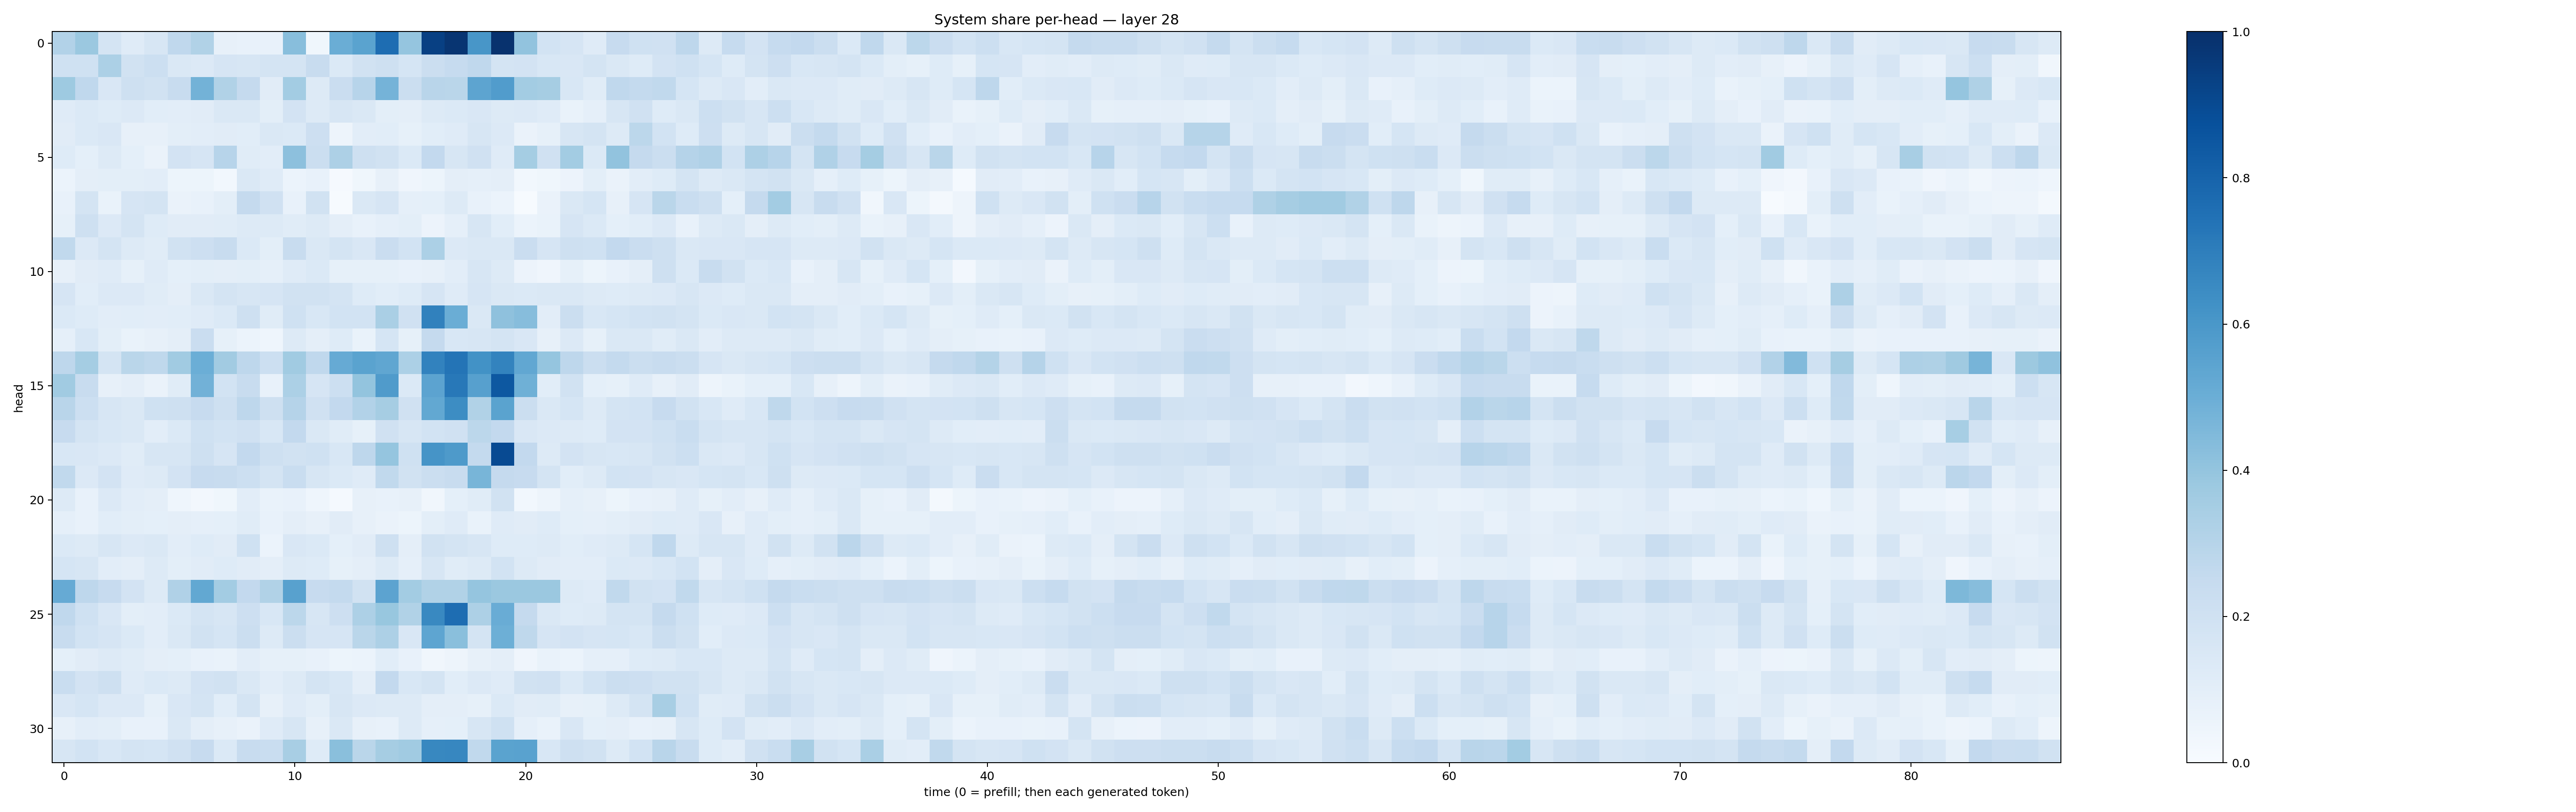

Data behind this chart, as committed beside it:
0.3124696, 0.3809126, 0.17420314, 0.121060476, 0.15696904, 0.26907173, 0.31316164, 0.07950488, 0.07207354, 0.07475, 0.42956075, 0.035448346, 0.5032459, 0.5502707, 0.764554, 0.3957747, 0.93709844, 0.97748315, 0.6021991, 0.98845077, 0.40245602, 0.18747433, 0.16506189, 0.118216604
0.1992, 0.2017, 0.3301, 0.1952, 0.2177, 0.1409, 0.1343, 0.1671, 0.159, 0.1758, 0.1771, 0.238, 0.137, 0.1931, 0.2069, 0.169, 0.2237, 0.2487, 0.2685, 0.1793, 0.1811, 0.1532, 0.1514, 0.1767
0.3717, 0.2681, 0.1519, 0.2041, 0.1905, 0.2402, 0.4772, 0.3148, 0.2527, 0.1132, 0.3585, 0.1255, 0.228, 0.2955, 0.4734, 0.2265, 0.2921, 0.286, 0.5397, 0.578, 0.359, 0.3513, 0.1526, 0.1134
0.1198, 0.1397, 0.1224, 0.1354, 0.1055, 0.1018, 0.1095, 0.1408, 0.1459, 0.1014, 0.1828, 0.1251, 0.1611, 0.1453, 0.1007, 0.09515, 0.1317, 0.1399, 0.1487, 0.1297, 0.1358, 0.1209, 0.06692, 0.08728
0.1116, 0.1385, 0.1503, 0.07822, 0.07851, 0.101, 0.1031, 0.112, 0.1056, 0.144, 0.1388, 0.2116, 0.04995, 0.1049, 0.1089, 0.08344, 0.1071, 0.118, 0.1581, 0.1343, 0.06415, 0.08209, 0.1565, 0.1765
0.1228, 0.09131, 0.1283, 0.09006, 0.06272, 0.1823, 0.1654, 0.2953, 0.1141, 0.103, 0.4165, 0.2191, 0.3249, 0.2078, 0.1936, 0.1384, 0.2601, 0.1599, 0.1955, 0.1173, 0.353, 0.1968, 0.3575, 0.1373
0.06248, 0.09679, 0.09841, 0.1003, 0.1054, 0.05278, 0.05096, 0.03002, 0.1483, 0.1205, 0.0614, 0.07082, 0.009183, 0.0353, 0.08199, 0.04072, 0.05309, 0.09711, 0.0862, 0.0966, 0.02953, 0.03838, 0.05682, 0.1014
0.07801, 0.1785, 0.06646, 0.1671, 0.1722, 0.06525, 0.07692, 0.1006, 0.2501, 0.1976, 0.0772, 0.1945, 0.006151, 0.1466, 0.1654, 0.08718, 0.09108, 0.1327, 0.07586, 0.06088, 0.004712, 0.06592, 0.1422, 0.1694
0.08277, 0.2106, 0.1346, 0.1771, 0.1241, 0.1097, 0.1113, 0.117, 0.1275, 0.1287, 0.1171, 0.1317, 0.09556, 0.07462, 0.08622, 0.09809, 0.05727, 0.08836, 0.1571, 0.1064, 0.06046, 0.06908, 0.1668, 0.1383
0.264, 0.1359, 0.1753, 0.1295, 0.1148, 0.1877, 0.2117, 0.2398, 0.1381, 0.09798, 0.2348, 0.1469, 0.176, 0.1514, 0.2284, 0.1857, 0.3285, 0.1365, 0.1472, 0.1463, 0.2292, 0.1646, 0.2055, 0.2002
0.07967, 0.1118, 0.121, 0.08433, 0.1183, 0.09189, 0.1, 0.09445, 0.09897, 0.08648, 0.1178, 0.1387, 0.08241, 0.08239, 0.08411, 0.07364, 0.08043, 0.1021, 0.1601, 0.1257, 0.05558, 0.03956, 0.0842, 0.05245
0.1673, 0.1071, 0.1333, 0.1366, 0.1151, 0.0958, 0.1452, 0.1788, 0.1573, 0.1672, 0.1909, 0.192, 0.1725, 0.1214, 0.1093, 0.1224, 0.1667, 0.1202, 0.1643, 0.1449, 0.1397, 0.1428, 0.1449, 0.1324
0.1372, 0.1231, 0.1041, 0.1056, 0.1027, 0.1061, 0.1182, 0.1398, 0.208, 0.1142, 0.2031, 0.1553, 0.186, 0.1865, 0.3379, 0.1967, 0.6838, 0.5023, 0.1469, 0.4104, 0.4301, 0.1035, 0.226, 0.1524
0.08856, 0.1532, 0.1, 0.06937, 0.07897, 0.09572, 0.23, 0.08471, 0.05905, 0.04351, 0.1279, 0.09471, 0.1246, 0.06723, 0.1683, 0.08459, 0.2501, 0.155, 0.1639, 0.1775, 0.1506, 0.08016, 0.1334, 0.08228
0.276, 0.3536, 0.1735, 0.2866, 0.2717, 0.3639, 0.4998, 0.3605, 0.2749, 0.2177, 0.3654, 0.2657, 0.5143, 0.5499, 0.5325, 0.3311, 0.6811, 0.7361, 0.622, 0.6766, 0.5307, 0.3966, 0.2753, 0.2189
0.3646, 0.2386, 0.07956, 0.09415, 0.06518, 0.116, 0.4837, 0.186, 0.2411, 0.07587, 0.3319, 0.1669, 0.2161, 0.3991, 0.5802, 0.1395, 0.5437, 0.7207, 0.5623, 0.8439, 0.4884, 0.1061, 0.1883, 0.09315
0.2925, 0.2159, 0.1588, 0.1464, 0.2005, 0.2107, 0.2429, 0.2091, 0.2742, 0.2057, 0.3038, 0.1975, 0.2589, 0.3094, 0.3503, 0.1987, 0.5261, 0.6409, 0.3128, 0.5476, 0.2257, 0.1471, 0.1711, 0.1252
0.2429, 0.1751, 0.1534, 0.1468, 0.1029, 0.1391, 0.201, 0.1839, 0.1989, 0.1524, 0.2599, 0.1411, 0.1157, 0.08566, 0.1966, 0.1577, 0.1852, 0.1958, 0.2789, 0.2584, 0.1517, 0.1342, 0.1312, 0.1222
0.1551, 0.1514, 0.1338, 0.115, 0.1584, 0.1601, 0.2036, 0.167, 0.261, 0.2063, 0.1885, 0.2023, 0.156, 0.2753, 0.3956, 0.2007, 0.6113, 0.5885, 0.2545, 0.8969, 0.2599, 0.1326, 0.1807, 0.1589
0.2652, 0.1346, 0.1805, 0.1199, 0.1256, 0.1833, 0.2442, 0.2392, 0.2181, 0.1734, 0.231, 0.163, 0.1397, 0.1198, 0.2637, 0.1941, 0.2243, 0.2411, 0.4672, 0.251, 0.2431, 0.1723, 0.1088, 0.1268
0.1327, 0.0736, 0.1351, 0.1025, 0.09625, 0.04413, 0.02708, 0.03633, 0.1053, 0.06681, 0.07047, 0.04531, 0.01188, 0.08174, 0.07632, 0.07914, 0.03259, 0.09324, 0.1163, 0.1898, 0.02962, 0.04798, 0.08909, 0.08051
0.08834, 0.0776, 0.108, 0.1003, 0.09154, 0.09518, 0.08981, 0.09257, 0.1162, 0.07737, 0.09589, 0.08156, 0.1097, 0.08093, 0.06422, 0.05464, 0.09772, 0.1177, 0.06948, 0.1174, 0.112, 0.1242, 0.09185, 0.08891
0.1404, 0.1315, 0.1591, 0.1355, 0.1416, 0.1032, 0.1223, 0.1106, 0.2031, 0.0597, 0.1492, 0.139, 0.09315, 0.1129, 0.2066, 0.09438, 0.1921, 0.1772, 0.1566, 0.1248, 0.1222, 0.1322, 0.1071, 0.1172
0.1695, 0.1614, 0.1053, 0.09737, 0.1289, 0.09807, 0.1095, 0.1229, 0.1094, 0.09662, 0.1292, 0.1237, 0.0827, 0.09733, 0.128, 0.08606, 0.1625, 0.1159, 0.1288, 0.1849, 0.1322, 0.1098, 0.1025, 0.1051
0.5124, 0.2745, 0.2431, 0.1799, 0.1308, 0.3203, 0.5259, 0.3574, 0.2586, 0.3137, 0.5552, 0.2424, 0.2565, 0.1896, 0.5452, 0.3582, 0.3147, 0.3136, 0.3974, 0.3823, 0.3809, 0.3823, 0.1266, 0.1208
0.2694, 0.1994, 0.1522, 0.1005, 0.102, 0.1367, 0.1776, 0.1627, 0.2125, 0.1541, 0.2791, 0.1573, 0.2137, 0.3256, 0.387, 0.3157, 0.6567, 0.7624, 0.3254, 0.506, 0.2514, 0.1483, 0.1226, 0.1253
0.2364, 0.184, 0.1651, 0.1406, 0.1023, 0.1435, 0.1882, 0.1713, 0.2264, 0.1279, 0.2213, 0.1647, 0.1655, 0.2872, 0.3252, 0.1485, 0.5365, 0.4254, 0.1788, 0.4947, 0.27, 0.1666, 0.1832, 0.1676
0.09107, 0.1109, 0.1321, 0.1152, 0.09379, 0.0915, 0.07446, 0.06951, 0.1022, 0.08283, 0.08546, 0.07119, 0.05165, 0.06087, 0.1062, 0.07296, 0.03241, 0.04827, 0.08029, 0.09757, 0.04192, 0.0675, 0.06153, 0.08776
0.2317, 0.1813, 0.2063, 0.1205, 0.1404, 0.1317, 0.18, 0.1916, 0.1483, 0.1049, 0.129, 0.1744, 0.1529, 0.09637, 0.2616, 0.1529, 0.1784, 0.1073, 0.1358, 0.1198, 0.1931, 0.1979, 0.1368, 0.1856
0.1508, 0.1689, 0.1347, 0.1351, 0.08455, 0.151, 0.1729, 0.1066, 0.1731, 0.08024, 0.1182, 0.09766, 0.1599, 0.1332, 0.1301, 0.1307, 0.09694, 0.09615, 0.08427, 0.1381, 0.1128, 0.1142, 0.07874, 0.08246
0.08176, 0.1019, 0.09815, 0.0725, 0.07069, 0.142, 0.09713, 0.08089, 0.06387, 0.1209, 0.1569, 0.07902, 0.1435, 0.08109, 0.0711, 0.1285, 0.08751, 0.0919, 0.16, 0.2031, 0.08824, 0.06856, 0.1508, 0.09155
0.161, 0.1869, 0.1531, 0.1762, 0.1687, 0.1989, 0.244, 0.1404, 0.2357, 0.2338, 0.3404, 0.1225, 0.4242, 0.2882, 0.351, 0.3643, 0.6636, 0.6676, 0.2618, 0.5501, 0.5519, 0.1539, 0.2107, 0.1933
